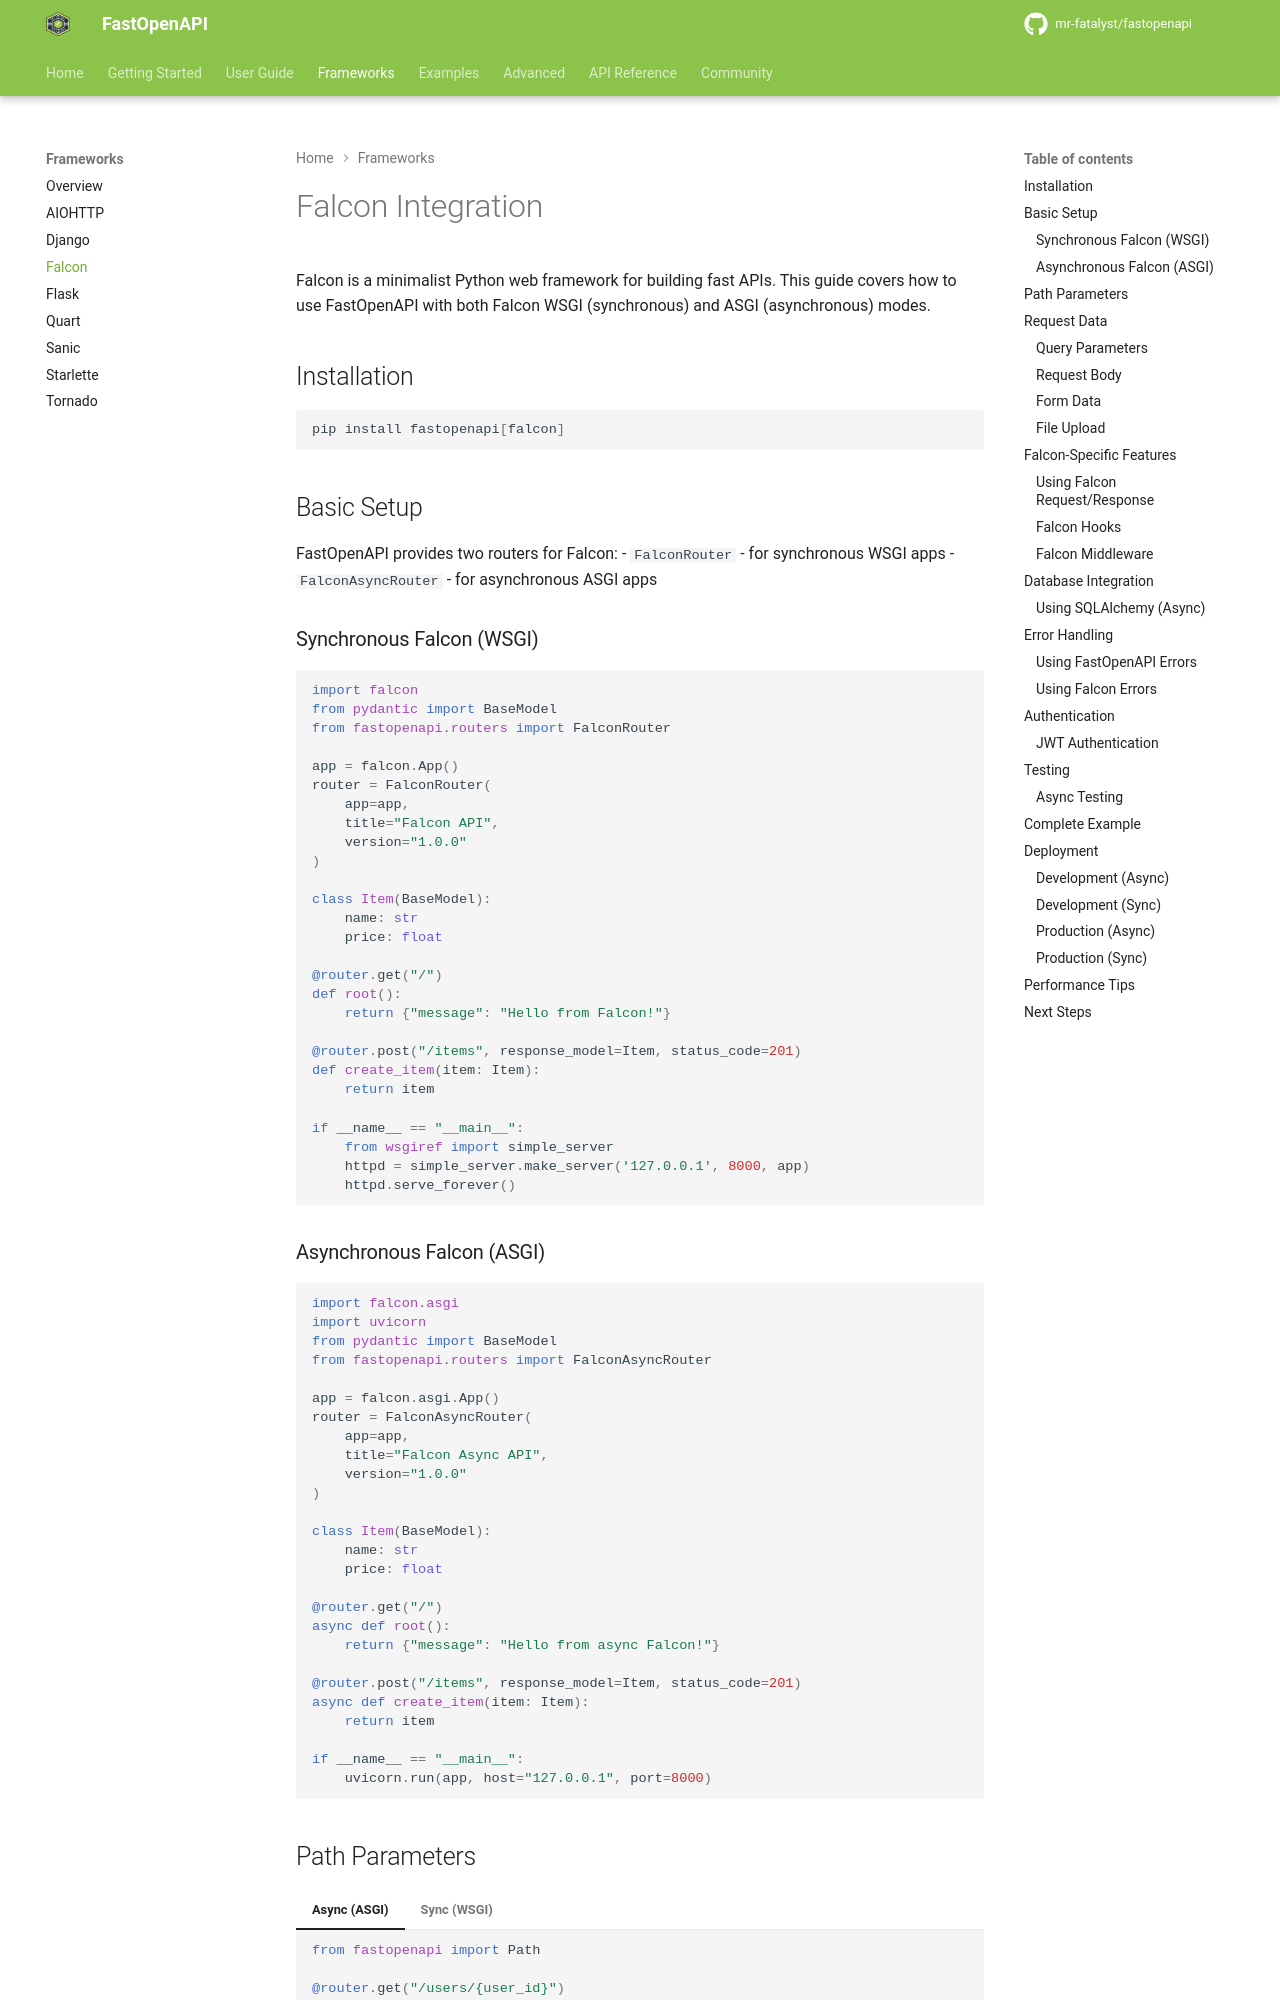

repository: mr-fatalyst/fastopenapi · page: 1.0/frameworks/falcon/index.html · generator: mkdocs

# Falcon Integration

Falcon is a minimalist Python web framework for building fast APIs. This guide covers how to use FastOpenAPI with both Falcon WSGI (synchronous) and ASGI (asynchronous) modes.

## Installation

```bash
pip install fastopenapi[falcon]
```

## Basic Setup

FastOpenAPI provides two routers for Falcon:
- `FalconRouter` - for synchronous WSGI apps
- `FalconAsyncRouter` - for asynchronous ASGI apps

### Synchronous Falcon (WSGI)

```python
import falcon
from pydantic import BaseModel
from fastopenapi.routers import FalconRouter

app = falcon.App()
router = FalconRouter(
    app=app,
    title="Falcon API",
    version="1.0.0"
)

class Item(BaseModel):
    name: str
    price: float

@router.get("/")
def root():
    return {"message": "Hello from Falcon!"}

@router.post("/items", response_model=Item, status_code=201)
def create_item(item: Item):
    return item

if __name__ == "__main__":
    from wsgiref import simple_server
    httpd = simple_server.make_server('127.0.0.1', 8000, app)
    httpd.serve_forever()
```

### Asynchronous Falcon (ASGI)

```python
import falcon.asgi
import uvicorn
from pydantic import BaseModel
from fastopenapi.routers import FalconAsyncRouter

app = falcon.asgi.App()
router = FalconAsyncRouter(
    app=app,
    title="Falcon Async API",
    version="1.0.0"
)

class Item(BaseModel):
    name: str
    price: float

@router.get("/")
async def root():
    return {"message": "Hello from async Falcon!"}

@router.post("/items", response_model=Item, status_code=201)
async def create_item(item: Item):
    return item

if __name__ == "__main__":
    uvicorn.run(app, host="127.0.0.1", port=8000)
```

## Path Parameters

=== "Async (ASGI)"

    ```python
    from fastopenapi import Path

    @router.get("/users/{user_id}")
    async def get_user(user_id: int = Path(..., description="User ID")):
        return {"user_id": user_id}
    ```

=== "Sync (WSGI)"

    ```python
    from fastopenapi import Path

    @router.get("/users/{user_id}")
    def get_user(user_id: int = Path(..., description="User ID")):
        return {"user_id": user_id}
    ```

## Request Data
